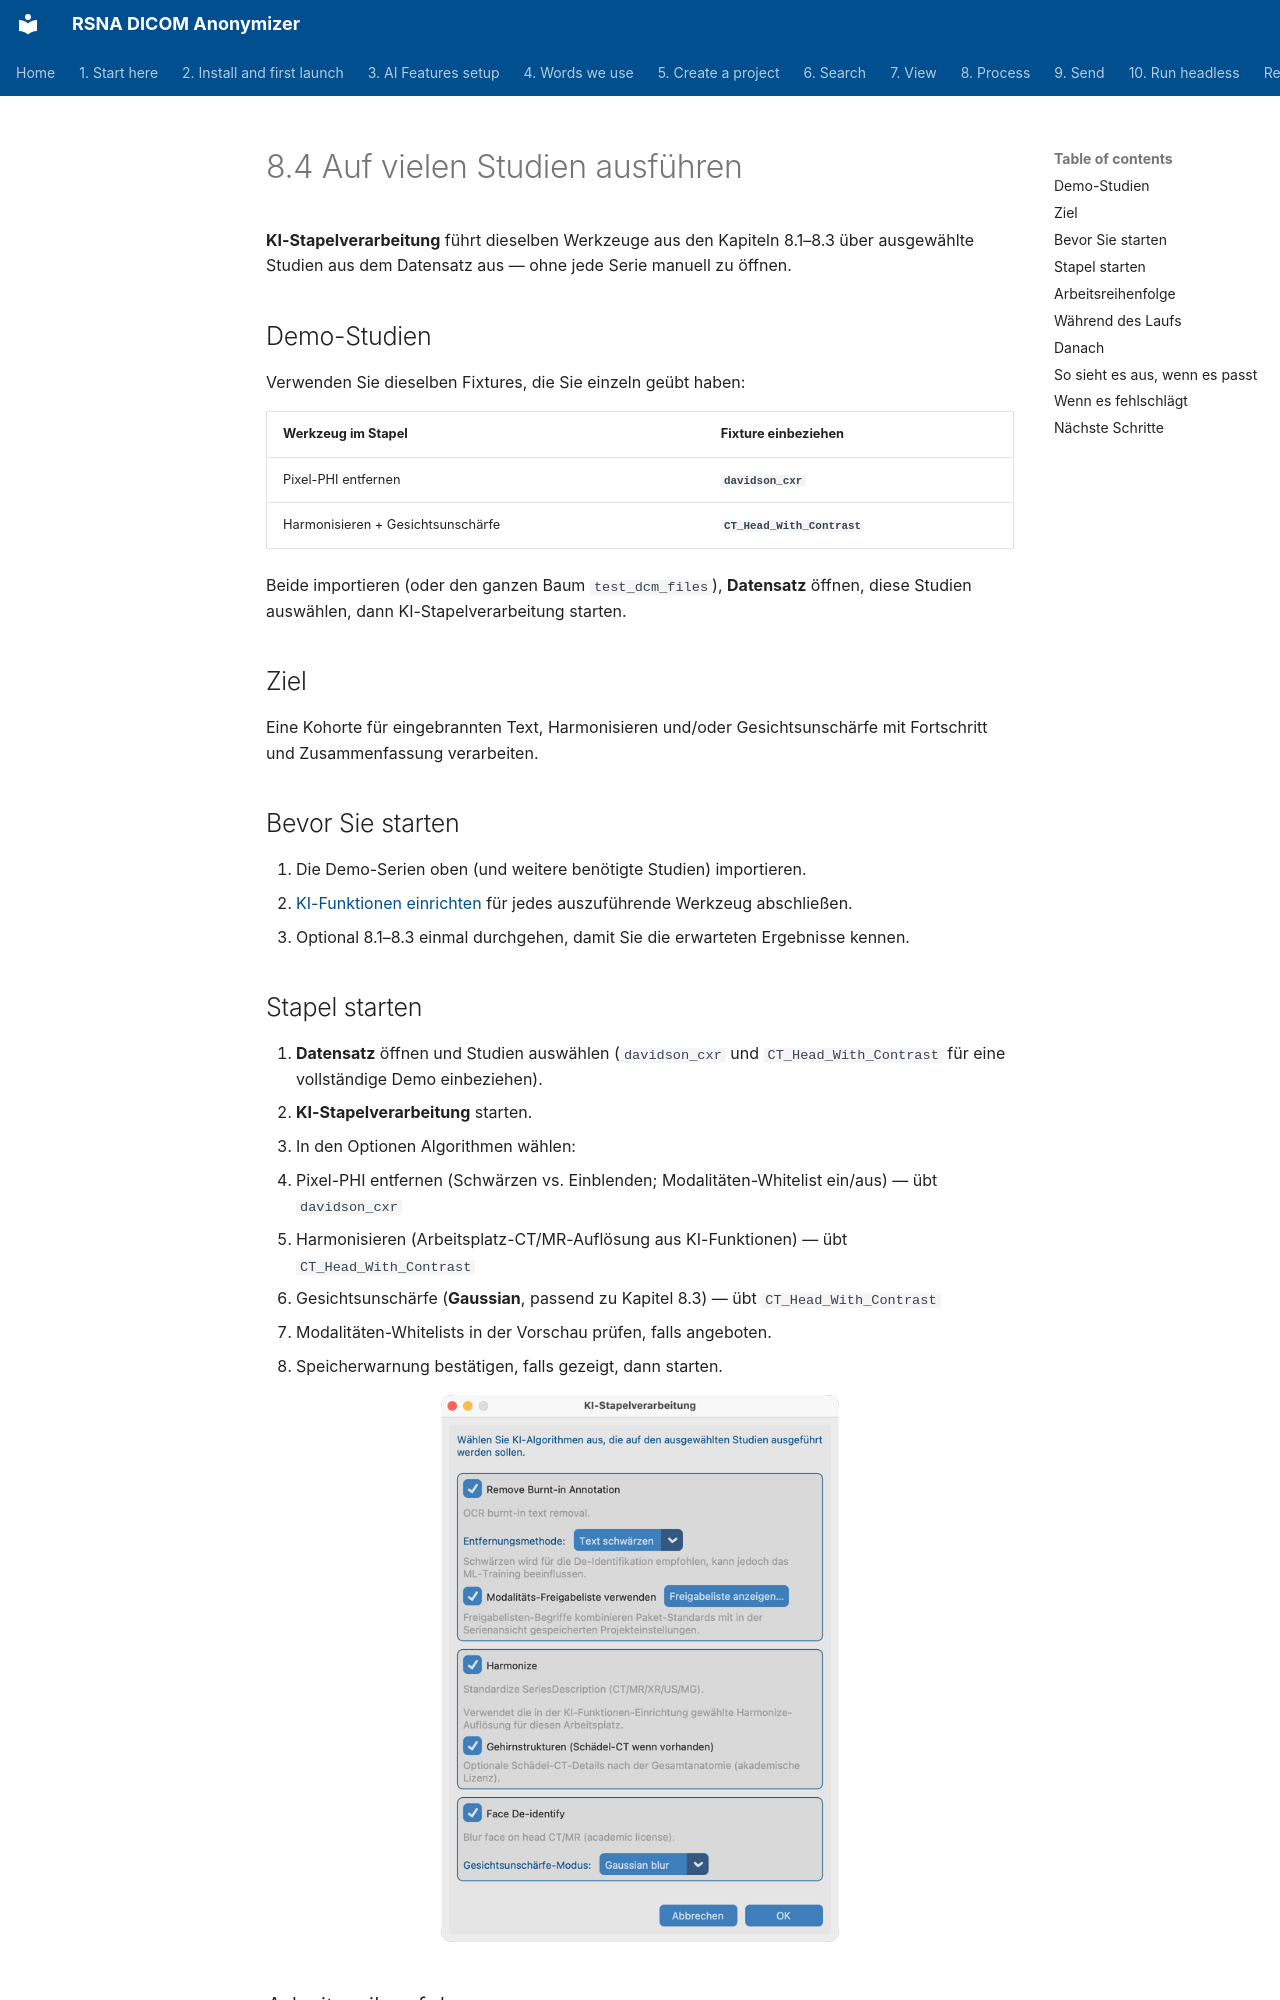

repository: RSNA/anonymizer · page: de/08-process/05-run-on-many-studies/index.html · generator: mkdocs

# 8.4 Auf vielen Studien ausführen

**KI-Stapelverarbeitung** führt dieselben Werkzeuge aus den Kapiteln 8.1–8.3 über ausgewählte Studien aus dem Datensatz aus — ohne jede Serie manuell zu öffnen.

## Demo-Studien

Verwenden Sie dieselben Fixtures, die Sie einzeln geübt haben:

| Werkzeug im Stapel | Fixture einbeziehen |
| --- | --- |
| Pixel-PHI entfernen | **`davidson_cxr`** |
| Harmonisieren + Gesichtsunschärfe | **`CT_Head_With_Contrast`** |

Beide importieren (oder den ganzen Baum `test_dcm_files`), **Datensatz** öffnen, diese Studien auswählen, dann KI-Stapelverarbeitung starten.

## Ziel

Eine Kohorte für eingebrannten Text, Harmonisieren und/oder Gesichtsunschärfe mit Fortschritt und Zusammenfassung verarbeiten.

## Bevor Sie starten

1. Die Demo-Serien oben (und weitere benötigte Studien) importieren.
2. [KI-Funktionen einrichten](../../03-ai-features-setup/) für jedes auszuführende Werkzeug abschließen.
3. Optional 8.1–8.3 einmal durchgehen, damit Sie die erwarteten Ergebnisse kennen.

## Stapel starten

1. **Datensatz** öffnen und Studien auswählen (`davidson_cxr` und `CT_Head_With_Contrast` für eine vollständige Demo einbeziehen).
2. **KI-Stapelverarbeitung** starten.
3. In den Optionen Algorithmen wählen:
   - Pixel-PHI entfernen (Schwärzen vs. Einblenden; Modalitäten-Whitelist ein/aus) — übt `davidson_cxr`
   - Harmonisieren (Arbeitsplatz-CT/MR-Auflösung aus KI-Funktionen) — übt `CT_Head_With_Contrast`
   - Gesichtsunschärfe (**Gaussian**, passend zu Kapitel 8.3) — übt `CT_Head_With_Contrast`
4. Modalitäten-Whitelists in der Vorschau prüfen, falls angeboten.
5. Speicherwarnung bestätigen, falls gezeigt, dann starten.

![Optionen KI-Stapelverarbeitung](shots/macos/AiBatchOptions.png)
